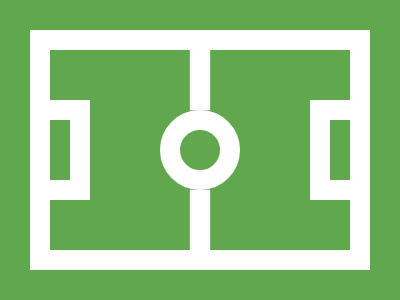

Reproduce this picture with HTML and CSS.

<!-- Version 1 -->
<p><p><style>*{background:#61A74E;color:#fff;margin:30;border:20px solid#fff;body{margin:60 110;border-radius:50%;p{position:fixed;padding:30 10;left:0;top:70;box-shadow:140px -74q 0-21q;+p{scale:-1;left:280
</style>
